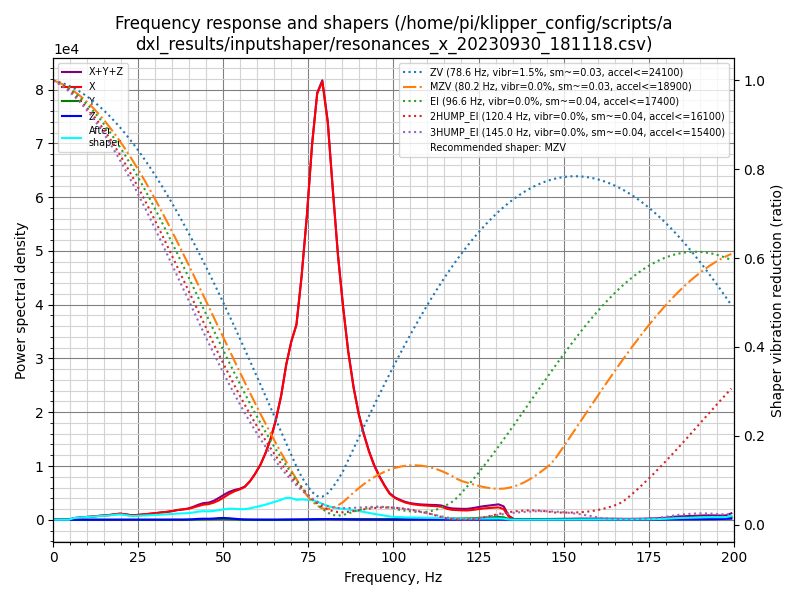

Data behind this chart, as committed beside it:
freq, psd_x, psd_y, psd_z, psd_xyz
0.0, 1.105e+03, 3.842e+01, 2.289e+01, 1.166e+03
1.5, 6.652e+02, 1.210e+02, 4.189e+01, 8.280e+02
3.0, 7.671e+01, 1.298e+02, 4.526e+01, 2.518e+02
4.6, 5.127e+02, 1.357e+02, 4.724e+01, 6.956e+02
6.1, 1.833e+03, 1.436e+02, 4.080e+01, 2.017e+03
7.6, 3.016e+03, 1.222e+02, 4.003e+01, 3.178e+03
9.1, 4.321e+03, 1.151e+02, 4.192e+01, 4.478e+03
10.7, 5.919e+03, 1.278e+02, 4.285e+01, 6.090e+03
12.2, 7.799e+03, 1.321e+02, 4.490e+01, 7.976e+03
13.7, 1.009e+04, 1.204e+02, 4.517e+01, 1.025e+04
15.2, 1.228e+04, 1.387e+02, 4.434e+01, 1.246e+04
16.7, 1.486e+04, 1.281e+02, 4.595e+01, 1.503e+04
18.3, 1.923e+04, 1.440e+02, 5.436e+01, 1.943e+04
19.8, 2.236e+04, 1.575e+02, 7.102e+01, 2.259e+04
21.3, 2.141e+04, 1.424e+02, 9.644e+01, 2.165e+04
22.8, 1.936e+04, 1.476e+02, 1.086e+02, 1.961e+04
24.3, 2.100e+04, 1.370e+02, 1.119e+02, 2.125e+04
25.9, 2.453e+04, 1.360e+02, 1.116e+02, 2.477e+04
27.4, 2.863e+04, 1.372e+02, 1.044e+02, 2.887e+04
28.9, 3.309e+04, 1.505e+02, 8.242e+01, 3.332e+04
30.4, 3.800e+04, 1.474e+02, 7.189e+01, 3.822e+04
32.0, 4.410e+04, 1.561e+02, 7.261e+01, 4.433e+04
33.5, 4.925e+04, 1.714e+02, 8.029e+01, 4.950e+04
35.0, 5.669e+04, 1.888e+02, 1.188e+02, 5.700e+04
36.5, 6.578e+04, 2.440e+02, 2.236e+02, 6.624e+04
38.0, 7.256e+04, 4.288e+02, 5.326e+02, 7.352e+04
39.6, 8.026e+04, 8.696e+02, 1.441e+03, 8.257e+04
41.1, 9.296e+04, 1.776e+03, 3.597e+03, 9.833e+04
42.6, 1.087e+05, 3.198e+03, 6.955e+03, 1.189e+05
44.1, 1.238e+05, 4.010e+03, 8.654e+03, 1.364e+05
45.7, 1.332e+05, 4.211e+03, 8.425e+03, 1.458e+05
47.2, 1.507e+05, 5.604e+03, 1.068e+04, 1.670e+05
48.7, 1.762e+05, 7.213e+03, 1.476e+04, 1.982e+05
50.2, 2.097e+05, 7.390e+03, 1.673e+04, 2.338e+05
51.7, 2.478e+05, 5.858e+03, 1.442e+04, 2.681e+05
53.3, 2.829e+05, 3.475e+03, 9.663e+03, 2.961e+05
54.8, 3.091e+05, 1.670e+03, 5.337e+03, 3.161e+05
56.3, 3.438e+05, 8.478e+02, 2.895e+03, 3.476e+05
57.8, 4.116e+05, 5.655e+02, 1.813e+03, 4.140e+05
59.3, 5.034e+05, 4.668e+02, 1.198e+03, 5.050e+05
60.9, 6.224e+05, 4.011e+02, 8.141e+02, 6.237e+05
62.4, 7.736e+05, 3.891e+02, 6.110e+02, 7.746e+05
63.9, 9.616e+05, 4.213e+02, 5.863e+02, 9.626e+05
65.4, 1.207e+06, 4.995e+02, 8.188e+02, 1.208e+06
67.0, 1.547e+06, 6.834e+02, 1.331e+03, 1.549e+06
68.5, 1.979e+06, 9.235e+02, 2.244e+03, 1.982e+06
70.0, 2.325e+06, 1.304e+03, 2.864e+03, 2.329e+06
71.5, 2.596e+06, 1.897e+03, 3.008e+03, 2.600e+06
73.0, 3.303e+06, 2.639e+03, 3.867e+03, 3.310e+06
74.6, 4.241e+06, 3.582e+03, 5.466e+03, 4.250e+06
76.1, 5.320e+06, 4.973e+03, 7.224e+03, 5.332e+06
77.6, 6.157e+06, 7.119e+03, 8.426e+03, 6.173e+06
79.1, 6.456e+06, 9.496e+03, 8.634e+03, 6.474e+06
80.7, 5.969e+06, 1.066e+04, 8.351e+03, 5.988e+06
82.2, 5.033e+06, 1.114e+04, 7.257e+03, 5.051e+06
83.7, 4.117e+06, 1.158e+04, 5.882e+03, 4.134e+06
85.2, 3.372e+06, 1.233e+04, 4.343e+03, 3.389e+06
86.7, 2.714e+06, 1.246e+04, 3.179e+03, 2.730e+06
88.3, 2.165e+06, 1.209e+04, 2.630e+03, 2.180e+06
89.8, 1.761e+06, 1.164e+04, 2.287e+03, 1.775e+06
... 72 more rows
